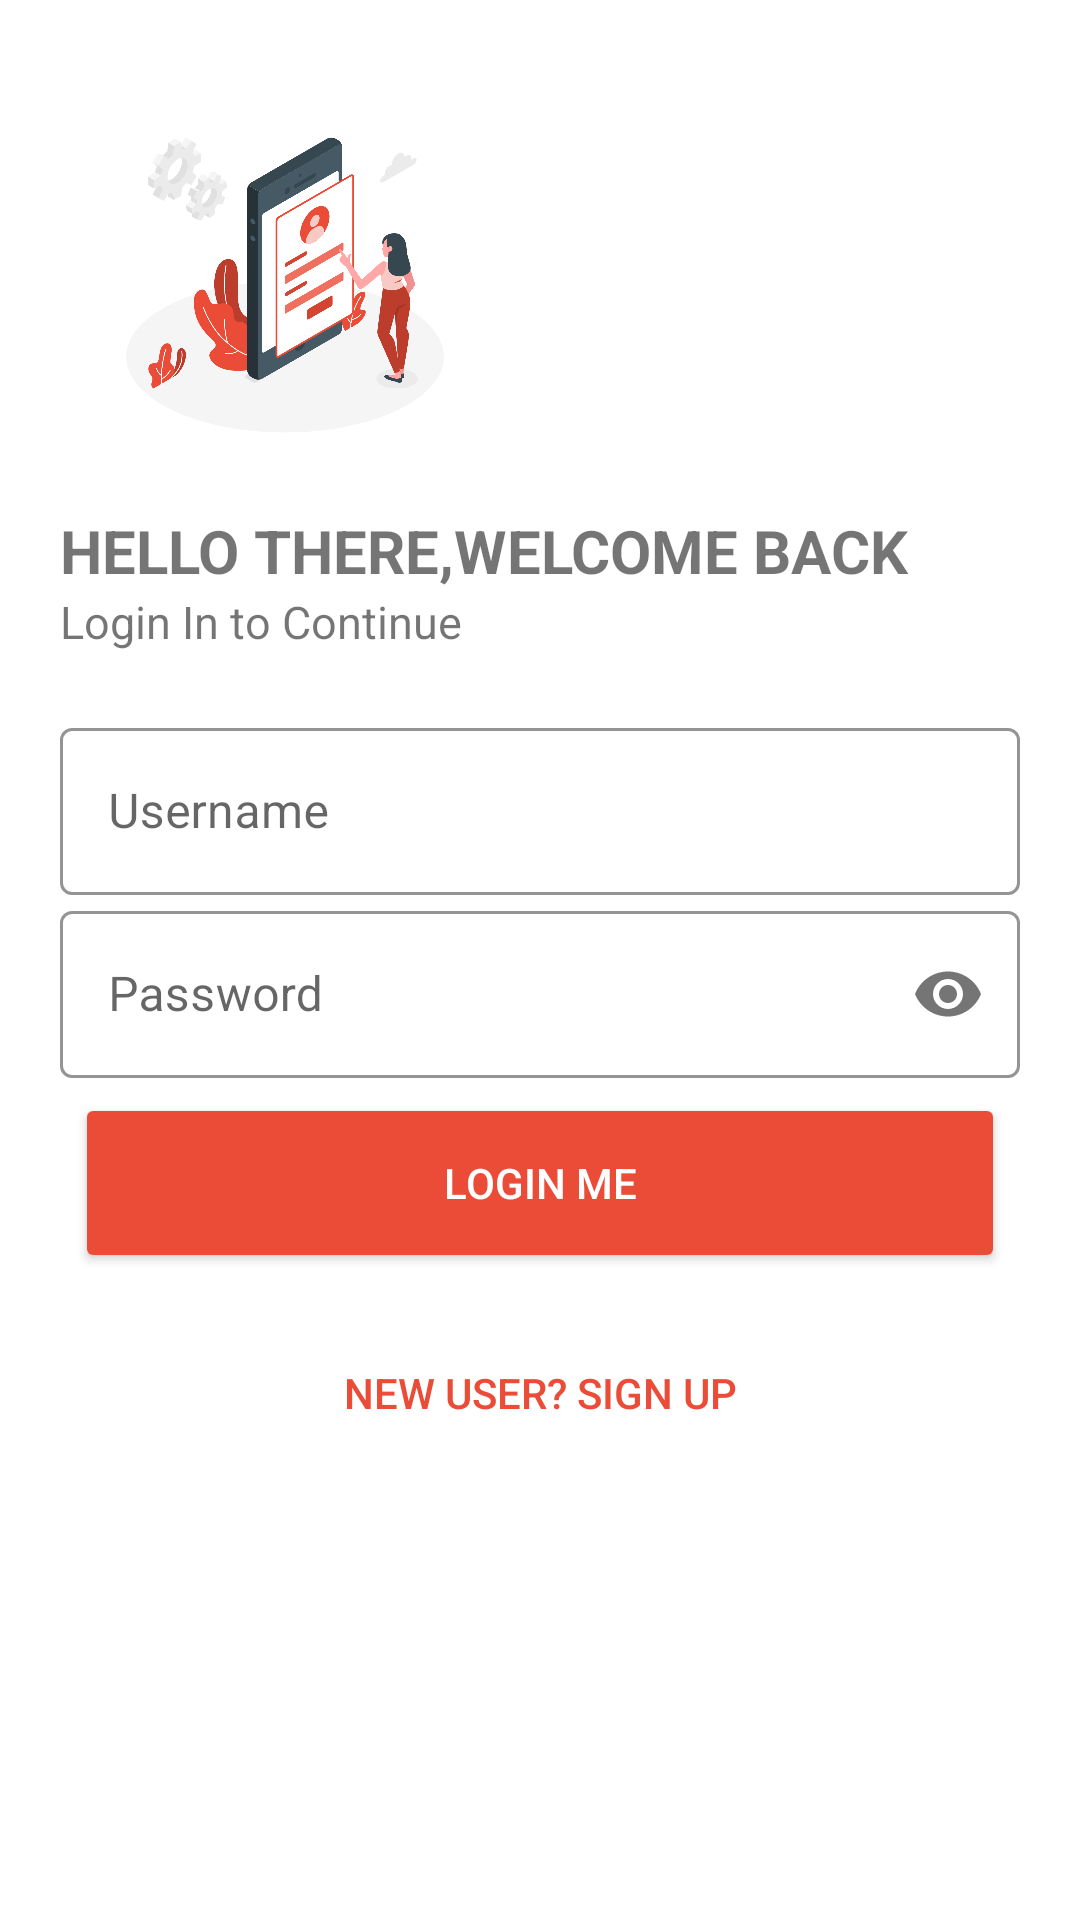

Produce the Android XML layout that renders to this screen, including the resource entries it uses.
<!-- AndroidManifest.xml: application theme Theme.Shc_Notice -->
<!-- res/layout/activity_login_page.xml -->
<?xml version="1.0" encoding="utf-8"?>
<LinearLayout xmlns:android="http://schemas.android.com/apk/res/android"
    xmlns:app="http://schemas.android.com/apk/res-auto"
    xmlns:tools="http://schemas.android.com/tools"
    android:layout_width="match_parent"
    android:layout_height="match_parent"
    android:background="#fff"
    android:orientation="vertical"
    android:padding="20dp"
    tools:context=".login_page">

    <ImageView
        android:id="@+id/loginlogo"
        android:layout_width="150dp"
        android:layout_height="150dp"
        android:src="@drawable/login_animi"
        android:transitionName="logo_text" />

    <TextView
        android:id="@+id/logo_name"
        android:layout_width="wrap_content"
        android:layout_height="wrap_content"
        android:text="HELLO THERE,WELCOME BACK"
        android:textSize="20dp"
        android:textStyle="bold"
        android:transitionName="logo_image" />


    <TextView
        android:id="@+id/sign_name"
        android:layout_width="wrap_content"
        android:layout_height="wrap_content"
        android:text="Login In to Continue"
        android:textSize="15dp" />

    <ScrollView
        android:layout_width="match_parent"
        android:layout_height="match_parent"
        android:fadingEdgeLength="@dimen/cardview_compat_inset_shadow">

        <LinearLayout
            android:layout_width="match_parent"
            android:layout_height="wrap_content"
            android:layout_marginTop="20dp"
            android:layout_marginBottom="20dp"
            android:orientation="vertical">

            <com.google.android.material.textfield.TextInputLayout
                android:id="@+id/username"
                style="@style/Widget.MaterialComponents.TextInputLayout.OutlinedBox"
                android:layout_width="match_parent"
                android:layout_height="wrap_content"
                android:hint="Username"
                app:boxStrokeColor="@color/red_orange"
                app:hintTextColor="@color/red_orange">

                <com.google.android.material.textfield.TextInputEditText
                    android:layout_width="match_parent"
                    android:layout_height="wrap_content"
                    android:inputType="text"
                    android:textCursorDrawable="@null" />

            </com.google.android.material.textfield.TextInputLayout>

            <com.google.android.material.textfield.TextInputLayout
                android:id="@+id/password"
                style="@style/Widget.MaterialComponents.TextInputLayout.OutlinedBox"
                android:layout_width="match_parent"
                android:layout_height="wrap_content"
                android:hint="Password"
                app:boxStrokeColor="@color/red_orange"
                app:hintTextColor="@color/red_orange"
                app:passwordToggleEnabled="true">

                <com.google.android.material.textfield.TextInputEditText
                    android:layout_width="match_parent"
                    android:layout_height="wrap_content"
                    android:inputType="textPassword"
                    android:textCursorDrawable="@null" />

            </com.google.android.material.textfield.TextInputLayout>











            <ProgressBar
                android:id="@+id/prograssBar"
                android:layout_width="wrap_content"
                android:layout_height="wrap_content"
                android:layout_centerInParent="true"
                android:layout_marginLeft="130dp"
                android:indeterminate="true"
                android:indeterminateDrawable="@drawable/progress_bg"
                android:progress="0"
                android:visibility="gone"
                 />

            <Button
                android:id="@+id/loginbtn"
                android:layout_width="match_parent"
                android:layout_height="60dp"
                android:layout_margin="5dp"
                android:backgroundTint="@color/red_orange"
                android:text="Login me"
                android:textColor="#fff" />

            <Button
                android:id="@+id/siginbtn"
                android:layout_width="match_parent"
                android:layout_height="60dp"
                android:layout_margin="5dp"
                android:background="#00000000"
                android:text="New User? Sign up"
                android:textColor="@color/red_orange" />

        </LinearLayout>
    </ScrollView>
</LinearLayout>
<!-- resources referenced by this layout -->
<resources>
  <color name="red_orange">#EB4C37</color>
  <!-- drawable login_animi: png bitmap (drawable, 272865 bytes) -->
  <!-- drawable progress_bg (drawable) -->
  <?xml version="1.0" encoding="utf-8"?>
  <rotate
      xmlns:android="http://schemas.android.com/apk/res/android"
      android:fromDegrees="0"
      android:pivotX="50%"
      android:pivotY="50%"
      android:toDegrees="360">
  
      
      <shape
          android:innerRadiusRatio="3"
          android:shape="ring"
          android:thicknessRatio="8"
          android:useLevel="false">
  
          
          <size
              android:width="76dip"
              android:height="76dip" />
  
          
          <gradient
              android:angle="0"
              android:endColor="#00ffffff"
              android:startColor="@color/red_orange"
              android:type="sweep"
              android:useLevel="false" />
      </shape>
  
  </rotate>
  <style name="Theme.Shc_Notice" parent="Theme.MaterialComponents.DayNight.NoActionBar">
          
          <item name="colorPrimary">@color/red_orange</item>
          <item name="colorPrimaryVariant">@color/red_orange</item>
          <item name="colorOnPrimary">@color/white</item>
          
          <item name="colorSecondary">@color/teal_200</item>
          <item name="colorSecondaryVariant">@color/teal_700</item>
          <item name="colorOnSecondary">@color/black</item>
          
          
          <item name="android:textColorHint">@color/red_orange</item>
          <item name="android:statusBarColor">@color/red_orange</item>
          
      </style>
  <color name="white">#FFFFFFFF</color>
  <color name="teal_200">#EB4C37</color>
  <color name="teal_700">#FF018786</color>
  <color name="black">#FF000000</color>
</resources>
